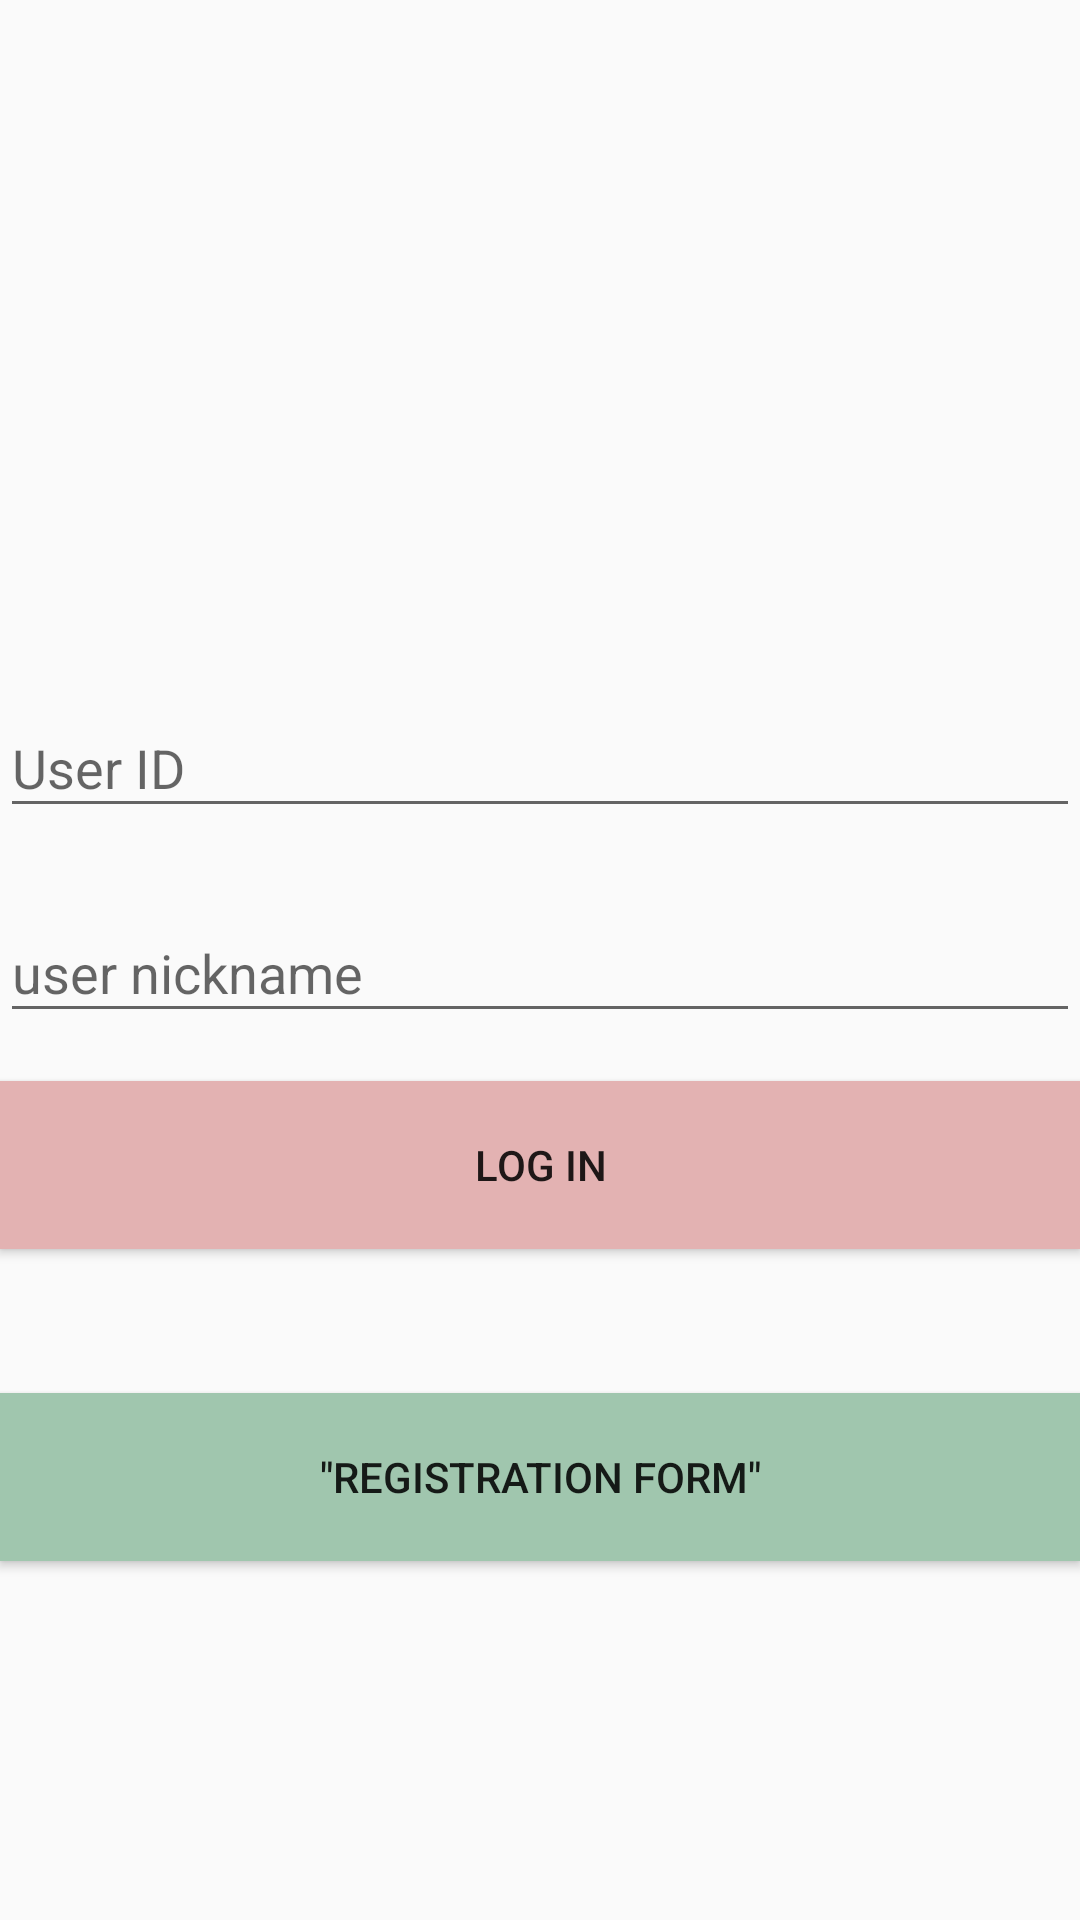

Produce the Android XML layout that renders to this screen, including the resource entries it uses.
<!-- AndroidManifest.xml: activity theme AppTheme.NoActionBar -->
<!-- res/layout/activity_login.xml -->
<?xml version="1.0" encoding="utf-8"?>
<androidx.constraintlayout.widget.ConstraintLayout xmlns:android="http://schemas.android.com/apk/res/android"
    xmlns:app="http://schemas.android.com/apk/res-auto"
    xmlns:tools="http://schemas.android.com/tools"
    android:layout_width="match_parent"
    android:layout_height="match_parent"
    android:layout_marginLeft="16dp"
    android:layout_marginRight="16dp"
    tools:context="com.example.chatbeuca.LoginActivity">

    <com.google.android.material.textfield.TextInputLayout
        android:id="@+id/text_input_login_user_id"
        android:layout_width="0dp"
        android:layout_height="wrap_content"
        android:hint="@string/string_user_id"
        app:layout_constraintVertical_chainStyle="packed"
        app:layout_constraintRight_toRightOf="parent"
        app:layout_constraintLeft_toLeftOf="parent"
        app:layout_constraintTop_toTopOf="parent"
        app:layout_constraintBottom_toTopOf="@+id/text_input_login_user_nickname"
        android:layout_marginBottom="16dp">

        <com.google.android.material.textfield.TextInputEditText
            android:id="@+id/edit_text_login_user_id"
            android:layout_width="match_parent"
            android:layout_height="wrap_content"
            android:imeOptions="actionNext"/>

    </com.google.android.material.textfield.TextInputLayout>

    <com.google.android.material.textfield.TextInputLayout
        android:id="@+id/text_input_login_user_nickname"
        android:layout_width="0dp"
        android:layout_height="wrap_content"
        app:layout_constraintTop_toBottomOf="@+id/text_input_login_user_id"
        app:layout_constraintLeft_toLeftOf="parent"
        app:layout_constraintRight_toRightOf="parent"
        app:layout_constraintBottom_toTopOf="@+id/button_login"
        android:hint="@string/user_nickname"
        android:layout_marginBottom="16dp">

        <com.google.android.material.textfield.TextInputEditText
            android:id="@+id/edit_text_login_user_nickname"
            android:layout_width="match_parent"
            android:layout_height="wrap_content"
            android:imeOptions="actionDone" />

    </com.google.android.material.textfield.TextInputLayout>

    <Button
        android:id="@+id/button_login"
        android:layout_width="0dp"
        android:layout_height="56dp"
        android:background="#E3B2B2"
        android:text="@string/log_in"
        app:layout_constraintBottom_toBottomOf="parent"
        app:layout_constraintLeft_toLeftOf="parent"
        app:layout_constraintRight_toRightOf="parent"
        app:layout_constraintTop_toBottomOf="@+id/text_input_login_user_nickname"
        app:layout_constraintVertical_chainStyle="packed" />

    <Button
        android:id="@+id/button_add"
        android:layout_width="0dp"
        android:layout_height="56dp"
        android:background="#A0C6AE"
        android:text="@string/RegForm"
        app:layout_constraintBottom_toBottomOf="parent"
        app:layout_constraintLeft_toLeftOf="parent"
        app:layout_constraintRight_toRightOf="parent"
        app:layout_constraintTop_toBottomOf="@+id/text_input_login_user_nickname"
        app:layout_constraintVertical_chainStyle="packed" />


</androidx.constraintlayout.widget.ConstraintLayout>
<!-- resources referenced by this layout -->
<resources>
  <string name="RegForm">\"Registration Form\"</string>
  <string name="log_in">Log in</string>
  <string name="string_user_id"> User ID </string>
  <string name="user_nickname"> user nickname </string>
  <style name="AppTheme.NoActionBar">
          <item name="windowActionBar">false</item>
          <item name="windowNoTitle">true</item>
      </style>
</resources>
